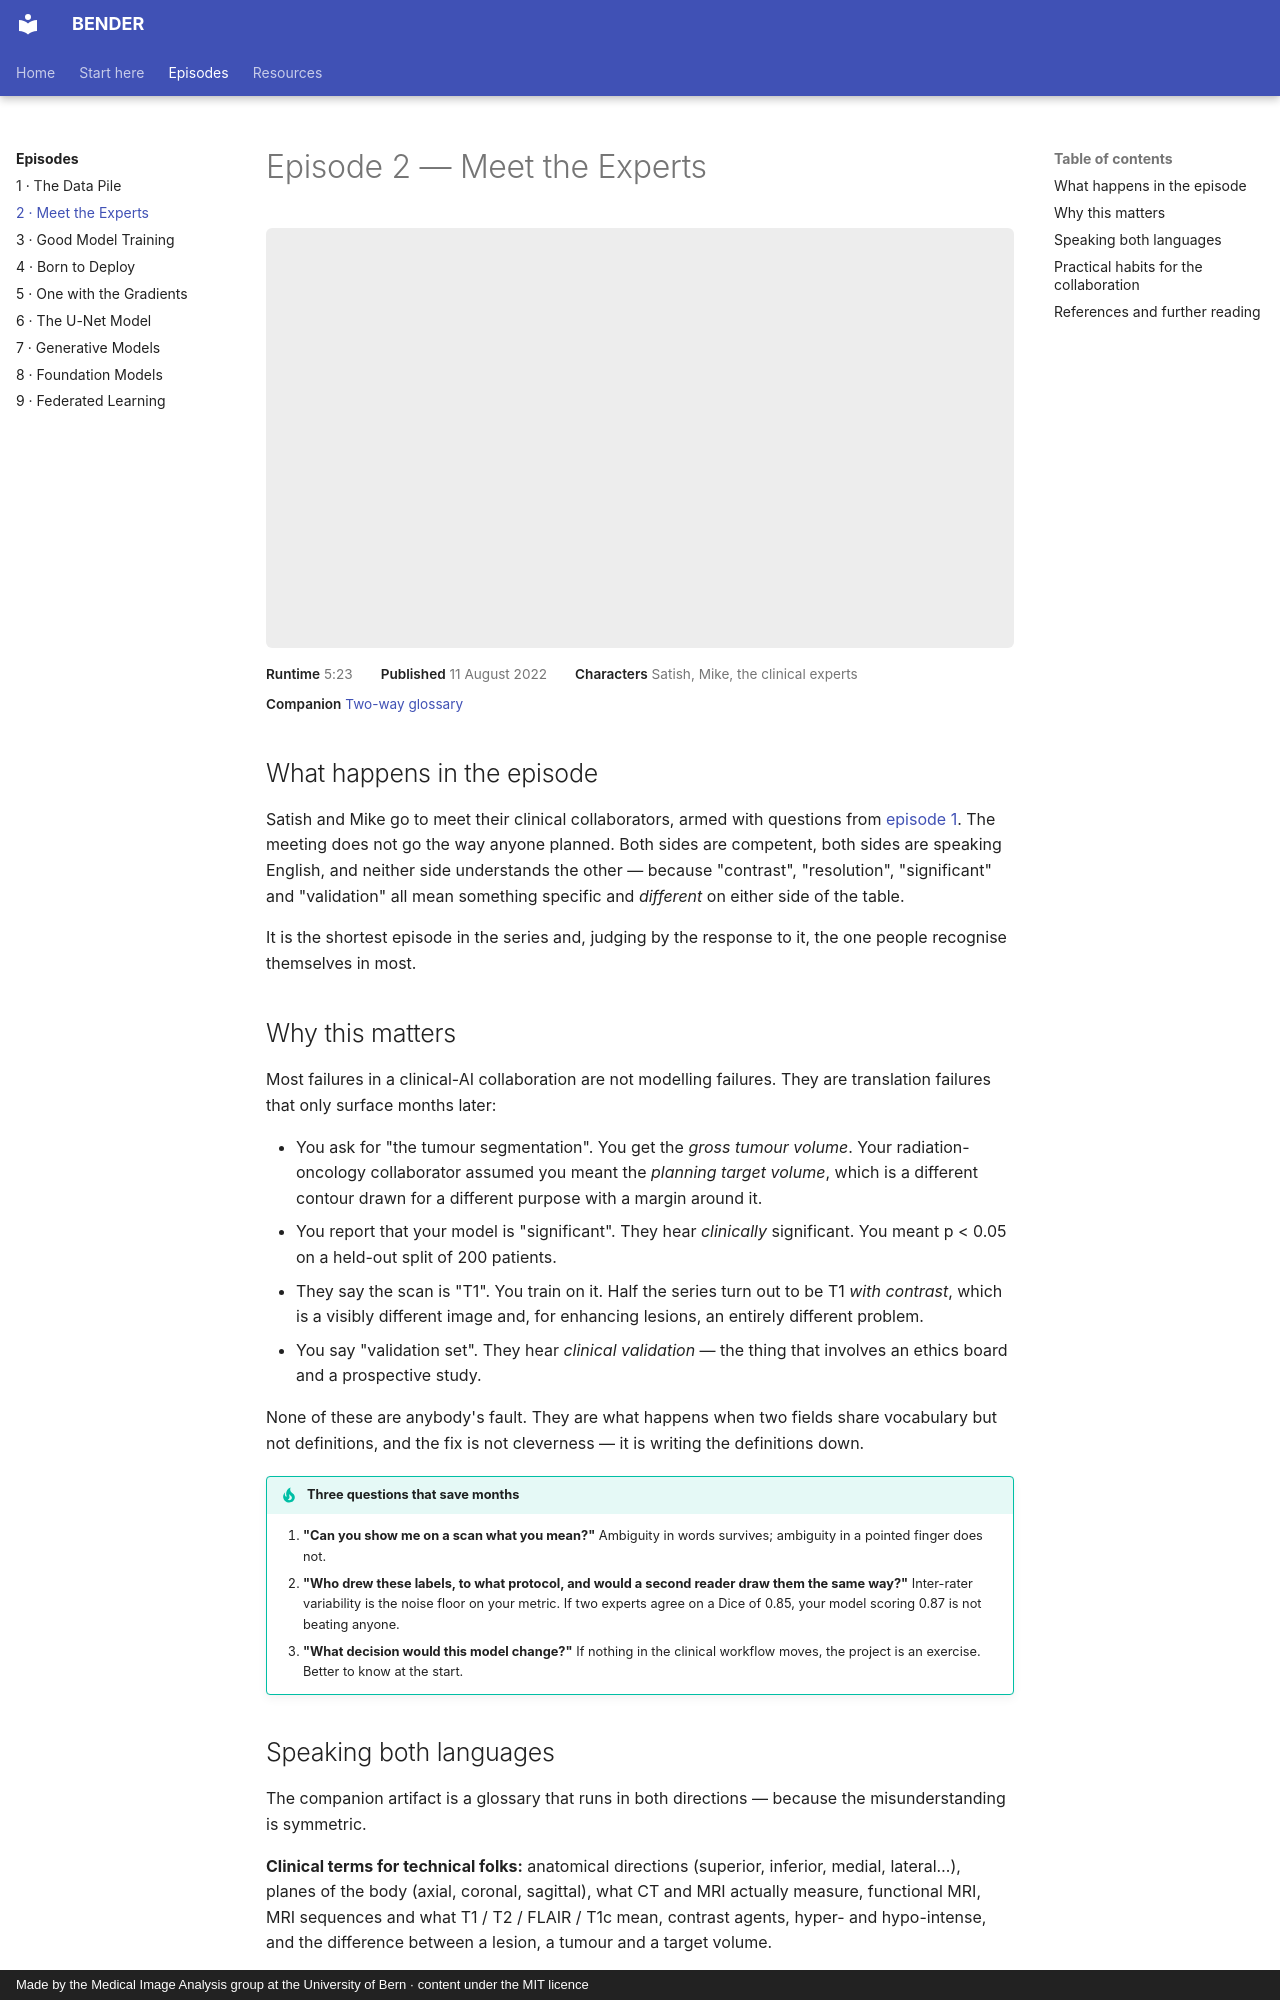

repository: ubern-mia/bender · page: episodes/02-terminology/index.html · generator: mkdocs · copyright: Made by the Medical Image Analysis group at the University of Bern · content under the MIT licence

# Episode 2 — Meet the Experts

<div class="video-embed">
  <iframe src="https://www.youtube-nocookie.com/embed/jGLBcMyiehg" title="BENDER Episode 2: Meet the Experts" allow="accelerometer; autoplay; clipboard-write; encrypted-media; gyroscope; picture-in-picture" allowfullscreen></iframe>
</div>

<div class="episode-meta">
  <span><strong>Runtime</strong> 5:23</span>
  <span><strong>Published</strong> 11 August 2022</span>
  <span><strong>Characters</strong> Satish, Mike, the clinical experts</span>
  <span><strong>Companion</strong> <a href="../../resources/glossary/">Two-way glossary</a></span>
</div>

## What happens in the episode

Satish and Mike go to meet their clinical collaborators, armed with questions from
[episode 1](01-exploratory-data-analysis.md). The meeting does not go the way anyone
planned. Both sides are competent, both sides are speaking English, and neither side
understands the other — because "contrast", "resolution", "significant" and "validation"
all mean something specific and *different* on either side of the table.

It is the shortest episode in the series and, judging by the response to it, the one people
recognise themselves in most.

## Why this matters

Most failures in a clinical-AI collaboration are not modelling failures. They are
translation failures that only surface months later:

* You ask for "the tumour segmentation". You get the *gross tumour volume*. Your
  radiation-oncology collaborator assumed you meant the *planning target volume*, which is
  a different contour drawn for a different purpose with a margin around it.
* You report that your model is "significant". They hear *clinically* significant. You meant
  p < 0.05 on a held-out split of 200 patients.
* They say the scan is "T1". You train on it. Half the series turn out to be T1 *with
  contrast*, which is a visibly different image and, for enhancing lesions, an entirely
  different problem.
* You say "validation set". They hear *clinical validation* — the thing that involves an
  ethics board and a prospective study.

None of these are anybody's fault. They are what happens when two fields share vocabulary
but not definitions, and the fix is not cleverness — it is writing the definitions down.

!!! tip "Three questions that save months"
    1. **"Can you show me on a scan what you mean?"** Ambiguity in words survives; ambiguity
       in a pointed finger does not.
    2. **"Who drew these labels, to what protocol, and would a second reader draw them the
       same way?"** Inter-rater variability is the noise floor on your metric. If two
       experts agree on a Dice of 0.85, your model scoring 0.87 is not beating anyone.
    3. **"What decision would this model change?"** If nothing in the clinical workflow
       moves, the project is an exercise. Better to know at the start.
